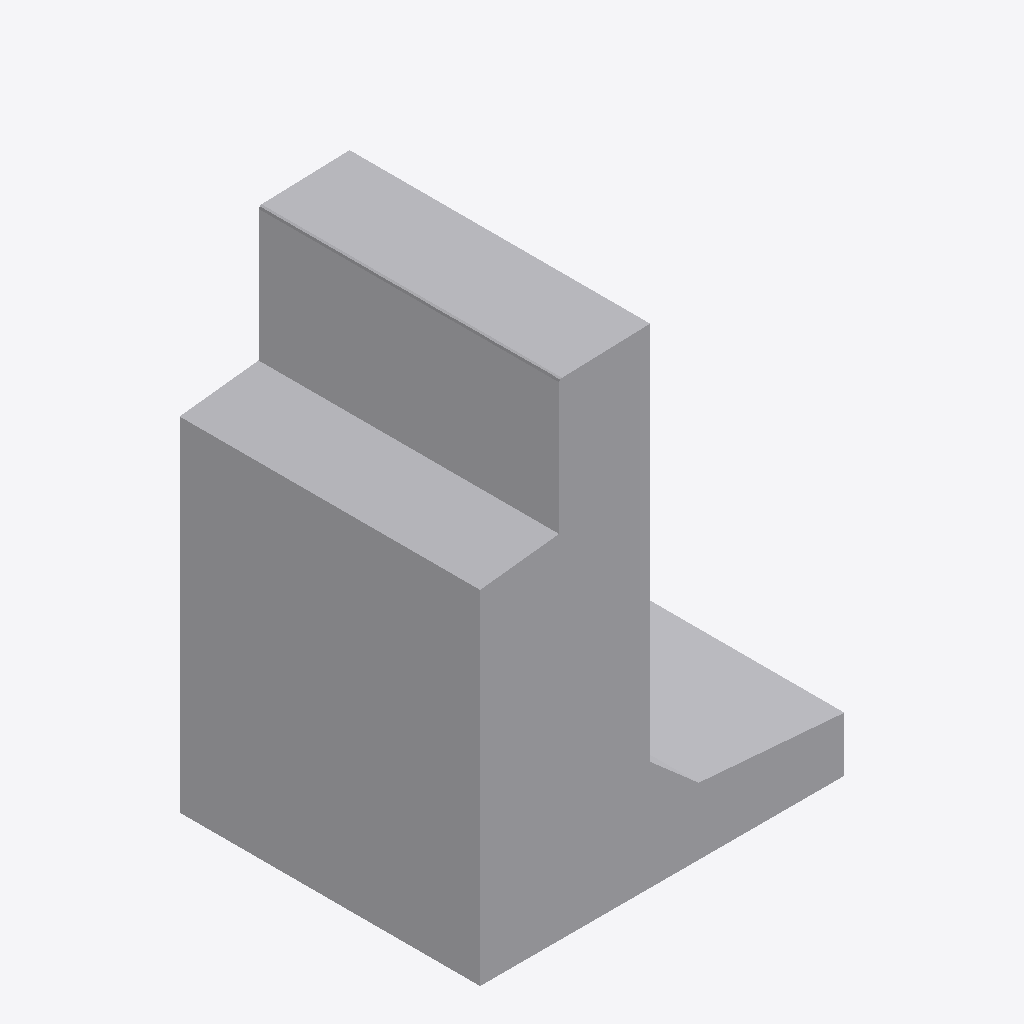
Isometric view of an IFC building model (IFC-SPF (STEP), schema IFC4, length unit metre), seen from the south-west, elements coloured by IFC class: 1 other element (light grey).
Extent 0.600 m × 0.495 m × 0.805 m (x, y, z). Storeys (1): Ebene 0 at 0.00 m. Elements (1): 1 IfcBuildingElementProxy.

HEADER;
FILE_DESCRIPTION(('ViewDefinition [CoordinationView_V2.0]','ExchangeRequirement []'),'2;1');
FILE_NAME('','2024-05-07T10:27:33',(''),(''),'ODA IFC SDK 22.6','22.1.1.516 - Exporter 22.1.1.516 - Default UI','');
FILE_SCHEMA(('IFC4'));
ENDSEC;
DATA;
#93=IFCPROJECT('3JkdSrIPPFBg8WI9Yiw3Uw',#20,'',$,$,'','',(#86),#83);
#105=IFCSITE('3JkdSrIPPFBg8WI9Yiw3Uu',#20,'Default',$,$,#104,$,$,.ELEMENT.,(42,24,53,508911),(-71,-15,-29,-58837),0.0,$,$);
#95=IFCBUILDING('3JkdSrIPPFBg8WI9Yiw3Ux',#20,'',$,$,#16,$,'',.ELEMENT.,$,$,#94);
#98=IFCBUILDINGSTOREY('3JkdSrIPPFBg8WI9XJ5yzH',#20,'Ebene 0',$,'Ebene:Ebene 1',#97,$,'Ebene 0',.ELEMENT.,0.0);
#215=IFCBUILDINGELEMENTPROXY('1i6pAm_OnA7es5OO9i1hur',#20,'DB_BSK_55_Pass:DB_BSK_55_Pass:6160',$,'DB_BSK_55_Pass:DB_BSK_55_Pass',#214,#211,'6160',.NOTDEFINED.);
ENDSEC;
